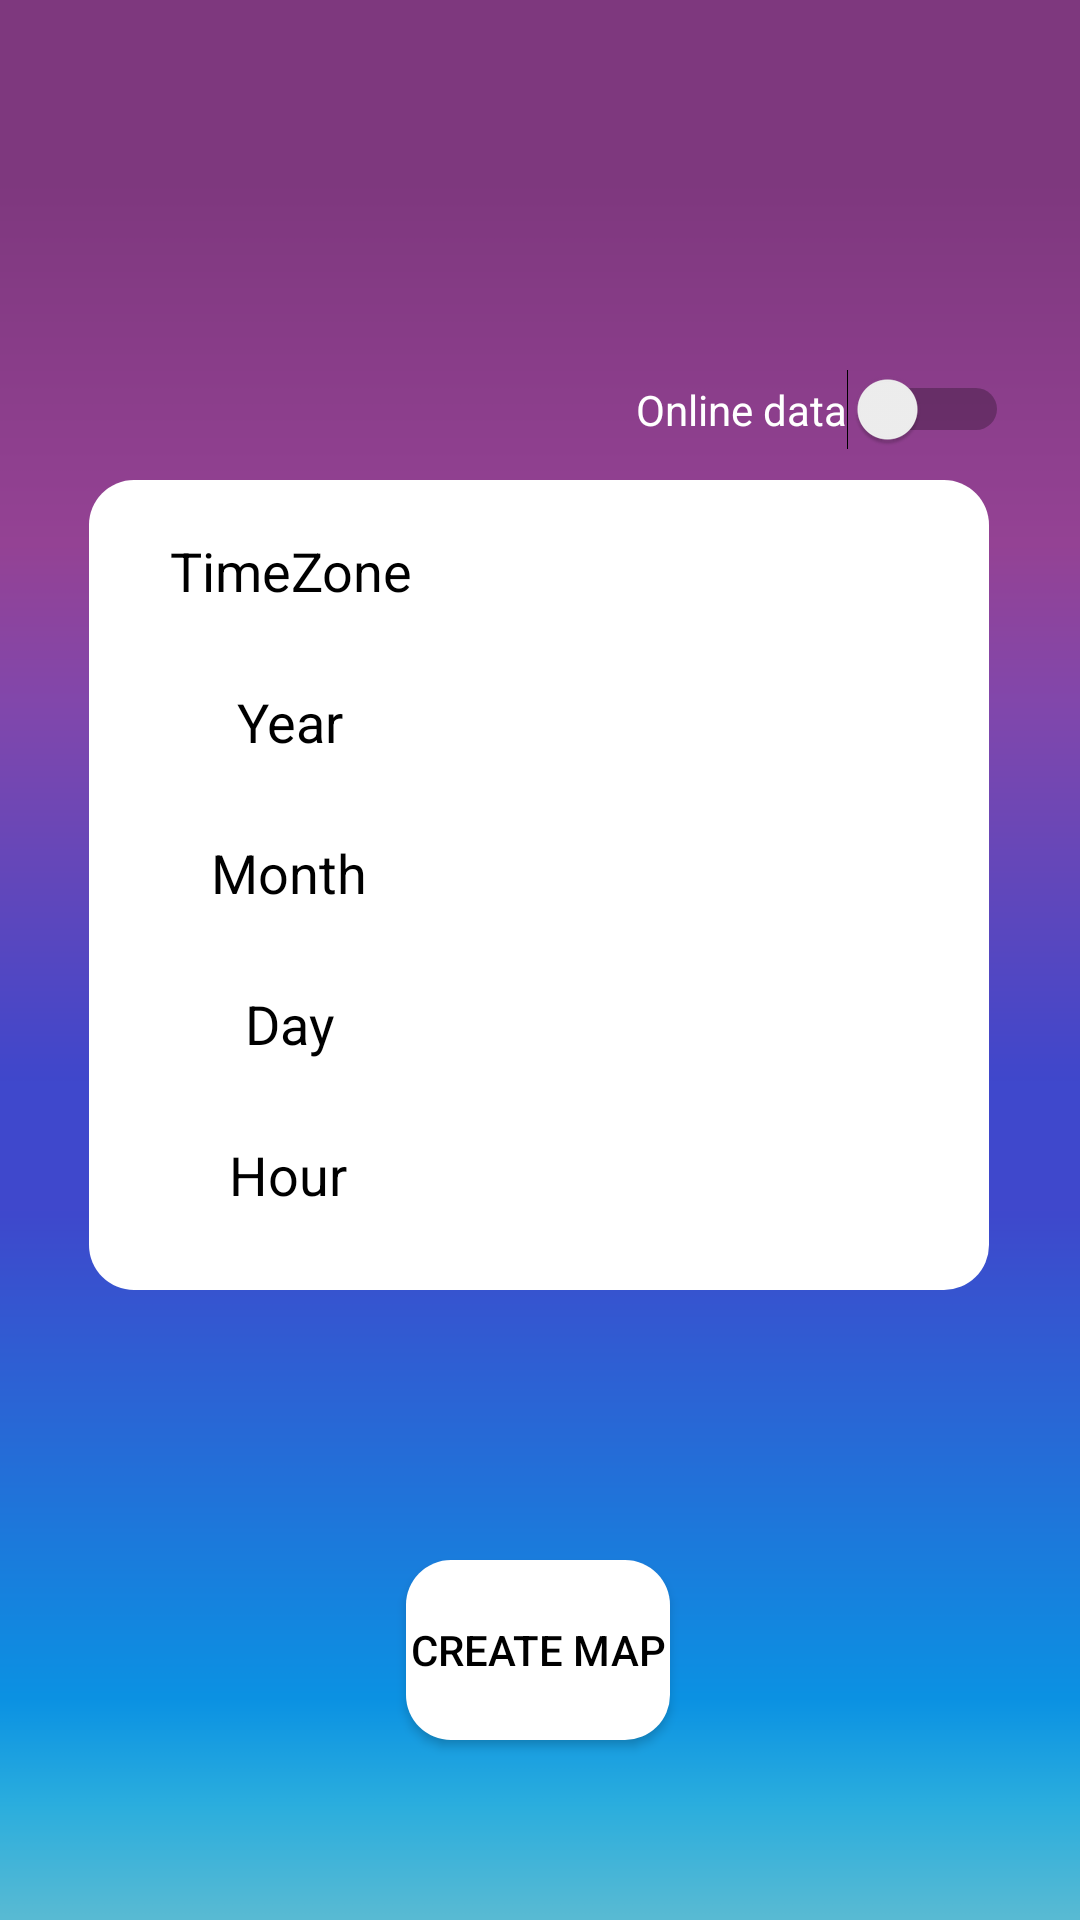

Produce the Android XML layout that renders to this screen, including the resource entries it uses.
<!-- AndroidManifest.xml: application theme Theme.GeolokalizatorClient -->
<!-- res/layout/activity_map_creation.xml -->
<?xml version="1.0" encoding="utf-8"?>
<androidx.constraintlayout.widget.ConstraintLayout xmlns:android="http://schemas.android.com/apk/res/android"
    xmlns:app="http://schemas.android.com/apk/res-auto"
    xmlns:tools="http://schemas.android.com/tools"
    android:layout_width="match_parent"
    android:layout_height="match_parent"
    android:background="@drawable/appgradient3"
    tools:context=".activities.MapCreationActivity">

    <ImageView
        android:id="@+id/imageView"
        android:layout_width="300dp"
        android:layout_height="270dp"
        android:layout_marginTop="160dp"
        app:layout_constraintEnd_toEndOf="parent"
        app:layout_constraintHorizontal_bias="0.495"
        app:layout_constraintStart_toStartOf="parent"
        app:layout_constraintTop_toTopOf="parent"
        app:srcCompat="@drawable/buttons_colors_white" />

    <Spinner
        android:id="@+id/spinner_year_map"
        android:layout_width="186dp"
        android:layout_height="25dp"
        android:layout_marginTop="25dp"
        android:textColor="@color/black"
        app:layout_constraintEnd_toEndOf="parent"
        app:layout_constraintHorizontal_bias="0.8"
        app:layout_constraintStart_toStartOf="parent"
        app:layout_constraintTop_toBottomOf="@+id/spinner_timezone_map" />

    <Spinner
        android:id="@+id/spinner_timezone_map"
        android:layout_width="186dp"
        android:layout_height="25dp"
        android:layout_marginTop="18dp"
        android:textColor="@color/black"
        app:layout_constraintEnd_toEndOf="parent"
        app:layout_constraintHorizontal_bias="0.8"
        app:layout_constraintStart_toStartOf="parent"
        app:layout_constraintTop_toTopOf="@+id/imageView" />

    <Spinner
        android:id="@+id/spinner_month_map"
        android:layout_width="186dp"
        android:layout_height="25dp"
        android:layout_marginTop="25dp"
        android:textColor="@color/black"
        app:layout_constraintEnd_toEndOf="parent"
        app:layout_constraintHorizontal_bias="0.8"
        app:layout_constraintStart_toStartOf="parent"
        app:layout_constraintTop_toBottomOf="@+id/spinner_year_map" />

    <Spinner
        android:id="@+id/spinner_day_map"
        android:layout_width="186dp"
        android:layout_height="25dp"
        android:layout_marginTop="25dp"
        android:textColor="@color/black"
        app:layout_constraintEnd_toEndOf="parent"
        app:layout_constraintHorizontal_bias="0.8"
        app:layout_constraintStart_toStartOf="parent"
        app:layout_constraintTop_toBottomOf="@+id/spinner_month_map" />

    <Spinner
        android:id="@+id/spinner_hour_map"
        android:layout_width="186dp"
        android:layout_height="25dp"
        android:layout_marginTop="25dp"
        android:textColor="@color/black"
        app:layout_constraintEnd_toEndOf="parent"
        app:layout_constraintHorizontal_bias="0.8"
        app:layout_constraintStart_toStartOf="parent"
        app:layout_constraintTop_toBottomOf="@+id/spinner_day_map" />

    <TextView
        android:id="@+id/textView_timezone_map"
        android:layout_width="85dp"
        android:layout_height="wrap_content"
        android:layout_marginTop="18dp"
        android:text="TimeZone"
        android:textAlignment="center"
        android:textColor="@color/black"
        android:textSize="18sp"
        app:layout_constraintEnd_toEndOf="parent"
        app:layout_constraintHorizontal_bias="0.199"
        app:layout_constraintStart_toStartOf="parent"
        app:layout_constraintTop_toTopOf="@+id/imageView" />

    <TextView
        android:id="@+id/textView_year_map"
        android:layout_width="81dp"
        android:layout_height="wrap_content"
        android:layout_marginTop="26dp"
        android:text="Year"
        android:textAlignment="center"
        android:textColor="@color/black"
        android:textSize="18sp"
        app:layout_constraintEnd_toEndOf="parent"
        app:layout_constraintHorizontal_bias="0.202"
        app:layout_constraintStart_toStartOf="parent"
        app:layout_constraintTop_toBottomOf="@+id/textView_timezone_map" />

    <TextView
        android:id="@+id/textView_month_map"
        android:layout_width="81dp"
        android:layout_height="wrap_content"
        android:layout_marginTop="26dp"
        android:text="Month"
        android:textAlignment="center"
        android:textColor="@color/black"
        android:textSize="18sp"
        app:layout_constraintEnd_toEndOf="parent"
        app:layout_constraintHorizontal_bias="0.201"
        app:layout_constraintStart_toStartOf="parent"
        app:layout_constraintTop_toBottomOf="@+id/textView_year_map" />

    <TextView
        android:id="@+id/textView_day_map"
        android:layout_width="81dp"
        android:layout_height="wrap_content"
        android:layout_marginTop="26dp"
        android:text="Day"
        android:textAlignment="center"
        android:textColor="@color/black"
        android:textSize="18sp"
        app:layout_constraintEnd_toEndOf="parent"
        app:layout_constraintHorizontal_bias="0.201"
        app:layout_constraintStart_toStartOf="parent"
        app:layout_constraintTop_toBottomOf="@+id/textView_month_map" />

    <TextView
        android:id="@+id/textView_hour_map"
        android:layout_width="81dp"
        android:layout_height="wrap_content"
        android:layout_marginTop="26dp"
        android:text="Hour"
        android:textAlignment="center"
        android:textColor="@color/black"
        android:textSize="18sp"
        app:layout_constraintEnd_toEndOf="parent"
        app:layout_constraintHorizontal_bias="0.2"
        app:layout_constraintStart_toStartOf="parent"
        app:layout_constraintTop_toBottomOf="@+id/textView_day_map" />

    <androidx.appcompat.widget.AppCompatButton
        android:id="@+id/button_create_map"
        android:layout_width="wrap_content"
        android:layout_height="60dp"
        android:layout_marginTop="90dp"
        android:background="@drawable/buttons_colors_white"
        android:foreground="?attr/selectableItemBackground"
        android:onClick="createMap"
        android:text="Create Map"
        android:textColor="@color/black"
        app:layout_constraintEnd_toEndOf="parent"
        app:layout_constraintHorizontal_bias="0.498"
        app:layout_constraintStart_toStartOf="parent"
        app:layout_constraintTop_toBottomOf="@+id/imageView" />

    <Switch
        android:id="@+id/switch_online_map"
        android:layout_width="wrap_content"
        android:layout_height="wrap_content"
        android:layout_marginBottom="10dp"
        android:text="Online data"
        android:textColor="@color/white"
        app:layout_constraintBottom_toTopOf="@+id/imageView"
        app:layout_constraintEnd_toEndOf="parent"
        app:layout_constraintHorizontal_bias="0.9"
        app:layout_constraintStart_toStartOf="parent" />

</androidx.constraintlayout.widget.ConstraintLayout>
<!-- resources referenced by this layout -->
<resources>
  <color name="black">#FF000000</color>
  <color name="white">#FFFFFFFF</color>
  <!-- drawable appgradient3: png bitmap (drawable-v24, 12336 bytes) -->
  <!-- drawable buttons_colors_white (drawable) -->
  <?xml version="1.0" encoding="utf-8"?>
  <shape xmlns:android="http://schemas.android.com/apk/res/android"
      android:shape="rectangle">
      <gradient
          android:startColor="#ffffff"
          android:centerColor="#ffffff"
          android:endColor="#ffffff"
          android:angle="225"/>
      <corners android:radius="15dp"/>
  
  </shape>
  <style name="Theme.GeolokalizatorClient" parent="Theme.MaterialComponents.DayNight.DarkActionBar">
          
          <item name="colorPrimary">@color/purple_500</item>
          <item name="colorPrimaryVariant">@color/purple_700</item>
          <item name="colorOnPrimary">@color/white</item>
          
          <item name="colorSecondary">@color/teal_200</item>
          <item name="colorSecondaryVariant">@color/teal_700</item>
          <item name="colorOnSecondary">@color/black</item>
          
          <item name="android:statusBarColor" tools:targetApi="l">?attr/colorPrimaryVariant</item>
          
      </style>
  <color name="purple_500">#FF6200EE</color>
  <color name="purple_700">#FF3700B3</color>
  <color name="teal_200">#FF03DAC5</color>
  <color name="teal_700">#FF018786</color>
</resources>
